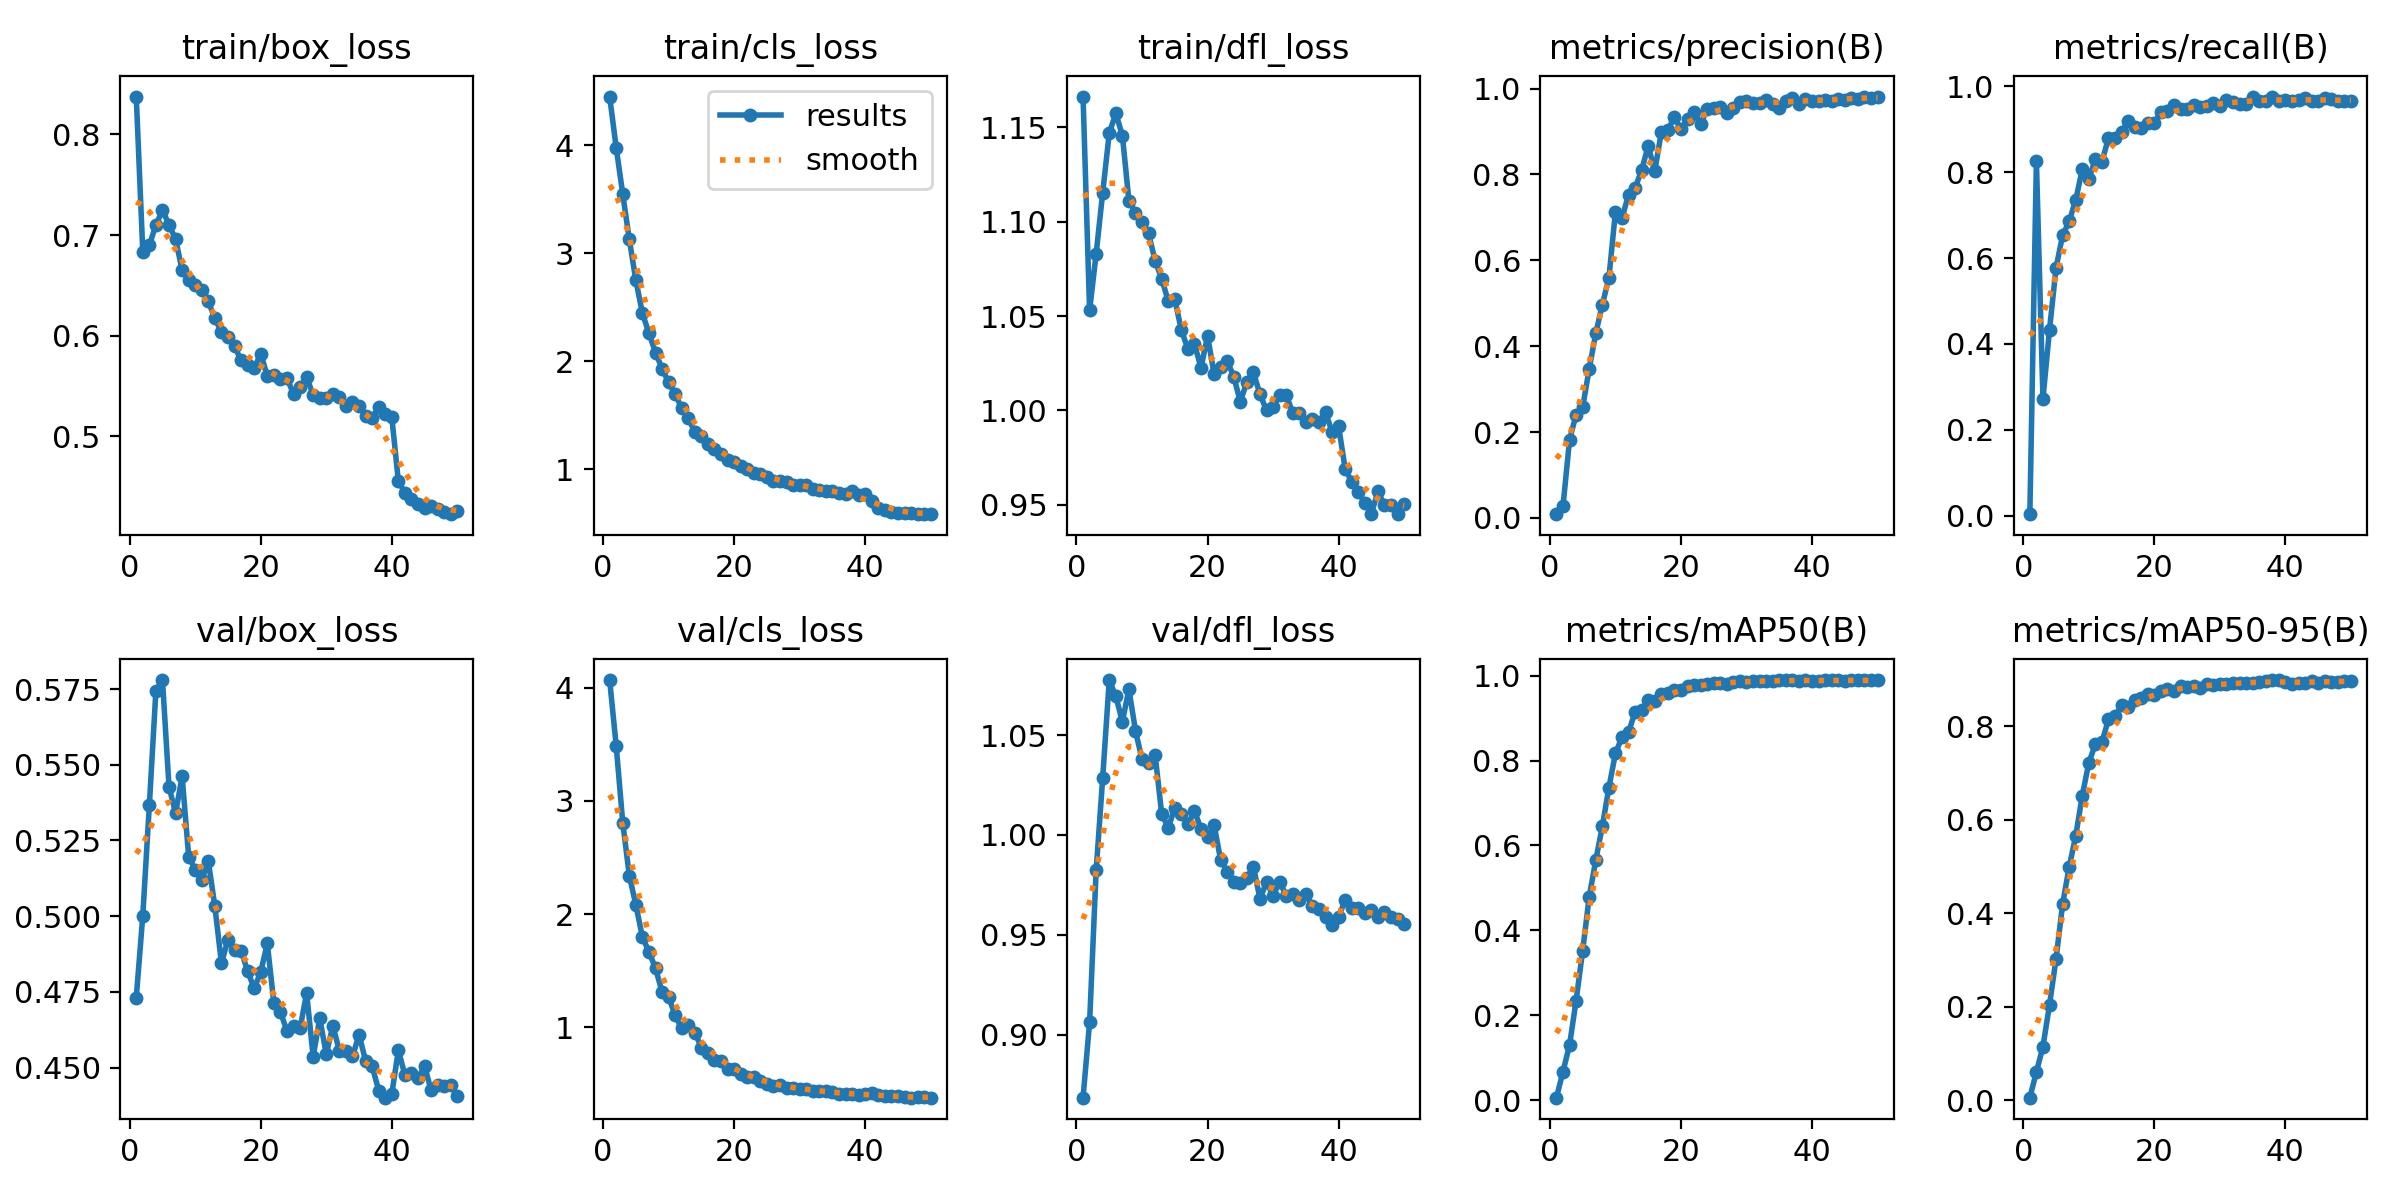

The file beside this chart, header and first rows:
epoch, time, train/box_loss, train/cls_loss, train/dfl_loss, metrics/precision(B), metrics/recall(B), metrics/mAP50(B), metrics/mAP50-95(B), val/box_loss, val/cls_loss, val/dfl_loss, lr/pg0, lr/pg1, lr/pg2
1, 34.33, 0.8377, 4.453, 1.166, 0.00878, 0.00354, 0.00549, 0.00537, 0.4731, 4.068, 0.8685, 5.86885e-05, 5.86885e-05, 5.86885e-05
2, 62.61, 0.6832, 3.979, 1.053, 0.02749, 0.8255, 0.06716, 0.06042, 0.5002, 3.487, 0.9062, 0.000116, 0.000116, 0.000116
3, 90.48, 0.6898, 3.549, 1.083, 0.1821, 0.272, 0.1297, 0.1149, 0.5367, 2.807, 0.9822, 0.000171, 0.000171, 0.000171
4, 118.4, 0.7101, 3.129, 1.115, 0.2406, 0.4329, 0.2343, 0.2039, 0.5745, 2.341, 1.029, 0.0001684, 0.0001684, 0.0001684
5, 146.4, 0.7245, 2.751, 1.147, 0.2577, 0.5773, 0.3519, 0.3026, 0.578, 2.081, 1.078, 0.0001648, 0.0001648, 0.0001648
6, 173.8, 0.7104, 2.445, 1.157, 0.3474, 0.6531, 0.4788, 0.4195, 0.5428, 1.796, 1.069, 0.0001613, 0.0001613, 0.0001613
7, 201.8, 0.6958, 2.261, 1.146, 0.4298, 0.6852, 0.5652, 0.4991, 0.534, 1.666, 1.057, 0.0001577, 0.0001577, 0.0001577
8, 229.9, 0.6652, 2.081, 1.111, 0.4969, 0.7353, 0.6448, 0.5657, 0.5462, 1.521, 1.073, 0.0001542, 0.0001542, 0.0001542
9, 257, 0.6556, 1.934, 1.105, 0.5586, 0.8062, 0.7358, 0.6517, 0.5197, 1.312, 1.052, 0.0001506, 0.0001506, 0.0001506
10, 286.5, 0.6508, 1.805, 1.1, 0.713, 0.784, 0.8168, 0.7223, 0.5154, 1.269, 1.038, 0.0001471, 0.0001471, 0.0001471
11, 313.9, 0.645, 1.698, 1.094, 0.6986, 0.8307, 0.8551, 0.762, 0.5121, 1.104, 1.036, 0.0001436, 0.0001436, 0.0001436
12, 342.2, 0.6339, 1.566, 1.079, 0.7525, 0.8242, 0.8665, 0.7669, 0.5181, 0.9889, 1.04, 0.00014, 0.00014, 0.00014
13, 370, 0.617, 1.472, 1.07, 0.7685, 0.8792, 0.9146, 0.8148, 0.5032, 1.022, 1.011, 0.0001365, 0.0001365, 0.0001365
14, 398.1, 0.6037, 1.347, 1.058, 0.81, 0.88, 0.9186, 0.8222, 0.4845, 0.9527, 1.003, 0.0001329, 0.0001329, 0.0001329
15, 426.1, 0.5984, 1.31, 1.059, 0.8668, 0.8939, 0.9424, 0.845, 0.4923, 0.8204, 1.014, 0.0001294, 0.0001294, 0.0001294
16, 453.9, 0.5893, 1.237, 1.043, 0.8081, 0.9181, 0.9393, 0.8407, 0.4889, 0.7763, 1.011, 0.0001258, 0.0001258, 0.0001258
17, 482.1, 0.5753, 1.187, 1.033, 0.8981, 0.9045, 0.956, 0.8562, 0.4886, 0.7087, 1.005, 0.0001223, 0.0001223, 0.0001223
18, 509.8, 0.5711, 1.14, 1.035, 0.9031, 0.902, 0.959, 0.8611, 0.4819, 0.7015, 1.012, 0.0001187, 0.0001187, 0.0001187
19, 539.4, 0.5676, 1.087, 1.023, 0.9337, 0.9139, 0.9656, 0.8687, 0.4762, 0.6282, 1.003, 0.0001152, 0.0001152, 0.0001152
20, 567.4, 0.5819, 1.069, 1.039, 0.9049, 0.9134, 0.9664, 0.8681, 0.4816, 0.6319, 0.9992, 0.0001117, 0.0001117, 0.0001117
21, 595.2, 0.5598, 1.028, 1.019, 0.9296, 0.9406, 0.9761, 0.8764, 0.491, 0.5827, 1.005, 0.0001081, 0.0001081, 0.0001081
22, 626.6, 0.5611, 1.008, 1.023, 0.9444, 0.942, 0.9779, 0.8801, 0.4713, 0.5634, 0.9874, 0.0001046, 0.0001046, 0.0001046
23, 653.9, 0.5564, 0.9641, 1.026, 0.9172, 0.9572, 0.9779, 0.8764, 0.4684, 0.5641, 0.9816, 0.000101, 0.000101, 0.000101
24, 684.5, 0.5577, 0.9532, 1.018, 0.9525, 0.947, 0.9801, 0.886, 0.4622, 0.5242, 0.9764, 9.74834e-05, 9.74834e-05, 9.74834e-05
25, 713.3, 0.5418, 0.9316, 1.005, 0.9547, 0.9461, 0.9838, 0.8841, 0.4636, 0.4963, 0.9757, 9.39392e-05, 9.39392e-05, 9.39392e-05
26, 739.9, 0.5489, 0.8899, 1.015, 0.9577, 0.9551, 0.9827, 0.8854, 0.463, 0.481, 0.9784, 9.0395e-05, 9.0395e-05, 9.0395e-05
27, 767.7, 0.5586, 0.8939, 1.02, 0.9439, 0.9524, 0.9808, 0.8821, 0.4746, 0.4912, 0.984, 8.68508e-05, 8.68508e-05, 8.68508e-05
28, 795.4, 0.5407, 0.8848, 1.009, 0.9547, 0.9533, 0.9854, 0.8913, 0.4536, 0.4649, 0.9681, 8.33066e-05, 8.33066e-05, 8.33066e-05
29, 825.1, 0.5375, 0.8555, 1, 0.9695, 0.9607, 0.9868, 0.8891, 0.4663, 0.4587, 0.9763, 7.97624e-05, 7.97624e-05, 7.97624e-05
30, 852.9, 0.538, 0.8546, 1.002, 0.9722, 0.9544, 0.9852, 0.8905, 0.4545, 0.4558, 0.9696, 7.62182e-05, 7.62182e-05, 7.62182e-05
31, 880.2, 0.5423, 0.8527, 1.008, 0.9668, 0.9678, 0.987, 0.8899, 0.4638, 0.455, 0.9765, 7.2674e-05, 7.2674e-05, 7.2674e-05
32, 908.1, 0.5393, 0.823, 1.008, 0.9672, 0.9639, 0.9876, 0.893, 0.4556, 0.4358, 0.9695, 6.91298e-05, 6.91298e-05, 6.91298e-05
33, 935, 0.5295, 0.8092, 0.9988, 0.9745, 0.9592, 0.987, 0.8928, 0.4555, 0.4348, 0.9705, 6.55856e-05, 6.55856e-05, 6.55856e-05
34, 962.4, 0.5335, 0.8021, 0.9989, 0.9652, 0.9597, 0.9882, 0.8933, 0.4537, 0.4389, 0.9673, 6.20414e-05, 6.20414e-05, 6.20414e-05
35, 989.3, 0.5296, 0.7999, 0.994, 0.9547, 0.9759, 0.9887, 0.8925, 0.4609, 0.4301, 0.9702, 5.84972e-05, 5.84972e-05, 5.84972e-05
36, 1016, 0.5204, 0.7804, 0.9953, 0.9717, 0.9656, 0.9891, 0.8942, 0.4522, 0.409, 0.9644, 5.4953e-05, 5.4953e-05, 5.4953e-05
37, 1044, 0.5177, 0.7724, 0.9937, 0.9785, 0.9651, 0.9887, 0.8965, 0.4505, 0.4083, 0.9629, 5.14088e-05, 5.14088e-05, 5.14088e-05
38, 1071, 0.5293, 0.796, 0.9992, 0.9643, 0.9748, 0.9883, 0.8983, 0.4424, 0.409, 0.959, 4.78646e-05, 4.78646e-05, 4.78646e-05
39, 1100, 0.522, 0.764, 0.9886, 0.9768, 0.9646, 0.9897, 0.8991, 0.4401, 0.4003, 0.9549, 4.43204e-05, 4.43204e-05, 4.43204e-05
40, 1127, 0.5186, 0.7744, 0.9915, 0.9714, 0.9689, 0.988, 0.8951, 0.4414, 0.4055, 0.959, 4.07762e-05, 4.07762e-05, 4.07762e-05
41, 1157, 0.4551, 0.7031, 0.9691, 0.9714, 0.9656, 0.9867, 0.8907, 0.4558, 0.42, 0.9672, 3.7232e-05, 3.7232e-05, 3.7232e-05
42, 1184, 0.4438, 0.6408, 0.9622, 0.9738, 0.9686, 0.9887, 0.8924, 0.4475, 0.3999, 0.9636, 3.36878e-05, 3.36878e-05, 3.36878e-05
43, 1211, 0.437, 0.6284, 0.957, 0.9717, 0.9724, 0.9891, 0.8933, 0.4481, 0.3885, 0.9636, 3.01436e-05, 3.01436e-05, 3.01436e-05
44, 1237, 0.4327, 0.6097, 0.9511, 0.9766, 0.9656, 0.9897, 0.8961, 0.4464, 0.3892, 0.961, 2.65994e-05, 2.65994e-05, 2.65994e-05
45, 1264, 0.4287, 0.598, 0.9454, 0.9734, 0.9661, 0.9885, 0.8931, 0.4506, 0.3888, 0.9621, 2.30552e-05, 2.30552e-05, 2.30552e-05
46, 1290, 0.4303, 0.5982, 0.9572, 0.9785, 0.9716, 0.9889, 0.8972, 0.4425, 0.3815, 0.9589, 1.9511e-05, 1.9511e-05, 1.9511e-05
47, 1317, 0.4278, 0.5951, 0.9499, 0.9769, 0.9691, 0.9888, 0.8949, 0.4442, 0.3781, 0.9614, 1.59668e-05, 1.59668e-05, 1.59668e-05
48, 1343, 0.4247, 0.5876, 0.9497, 0.9815, 0.9657, 0.9891, 0.8959, 0.444, 0.3799, 0.9588, 1.24226e-05, 1.24226e-05, 1.24226e-05
49, 1371, 0.4224, 0.5852, 0.9451, 0.9777, 0.9663, 0.9889, 0.8969, 0.4443, 0.3799, 0.9579, 8.8784e-06, 8.8784e-06, 8.8784e-06
50, 1396, 0.4252, 0.5865, 0.9506, 0.98, 0.9659, 0.9889, 0.8976, 0.4406, 0.3771, 0.9556, 5.3342e-06, 5.3342e-06, 5.3342e-06
